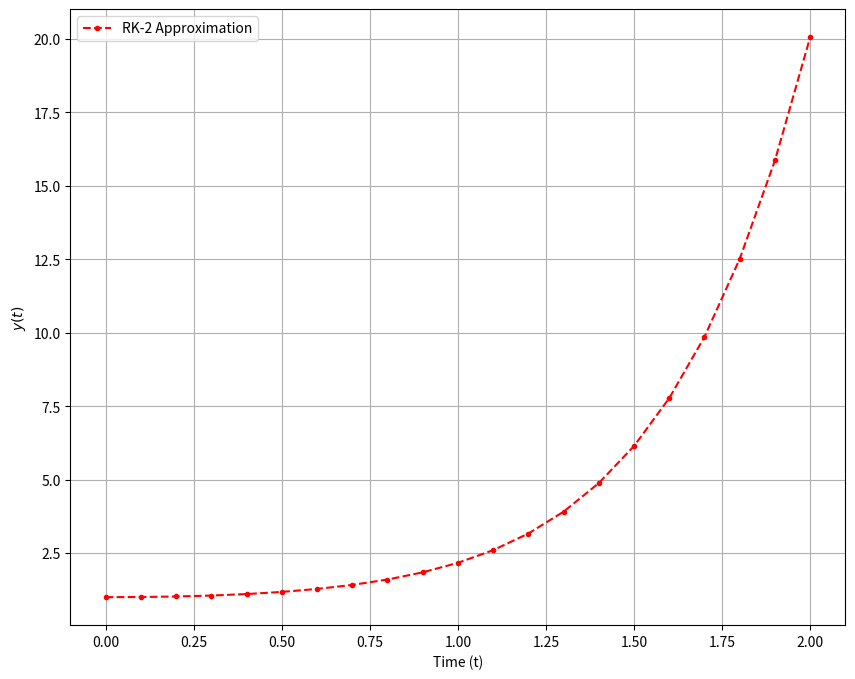

This chart was generated by the following Python code:
import numpy as np
import matplotlib.pyplot as plt
import math

def model(y, t):
    return (math.exp(t) + math.pow(t, 4) + math.sin(math.radians(t))) * t

t0 = 0
y0 = 1
h = 0.1
t_end = 2

t = np.arange(t0, t_end + h, h)
y_rk2 = np.zeros(len(t))
y_rk2[0] = y0

for i in range(len(t) - 1):
    k1 = h * model(y_rk2[i], t[i])
    k2 = h * model(y_rk2[i] + k1/2, t[i] + h/2)
    y_rk2[i + 1] = y_rk2[i] + k2

plt.figure(figsize=(10, 8))
plt.plot(t, y_rk2, 'r.--', label = 'RK-2 Approximation')
plt.xlabel('Time (t)')
plt.ylabel(r'$y(t)$')
plt.legend()
plt.grid(True)
plt.show()